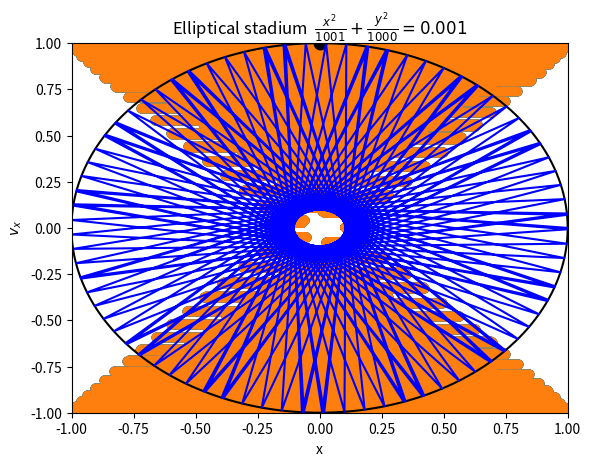

Reproduce this figure in Python.
import matplotlib.pyplot as plt
import numpy as np
class billiard_ellipse:
    def __init__(self,x_0,y_0,vx_0,vy_0,N,dt):
        self.x_0 = x_0
        self.y_0 = y_0
        self.vx_0 = vx_0
        self.vy_0 = vy_0
        self.N = N
        self.dt = dt
  
    def motion_calculate(self):
        self.x = []
        self.y = []
        self.vx = []
        self.vy = []
        self.t = [0]
        self.x.append(self.x_0)
        self.y.append(self.y_0)
        self.vx.append(self.vx_0)
        self.vy.append(self.vy_0)
        for i in range(1,self.N):
            self.x.append(self.x[i - 1] + self.vx[i - 1]*self.dt)
            self.y.append(self.y[i - 1] + self.vy[i - 1]*self.dt)
            self.vx.append(self.vx[i - 1])
            self.vy.append(self.vy[i - 1])
            if (self.x[i]**2/1000+self.y[i]**2/1000> 0.001):
                self.x[i],self.y[i] = self.correct('x**2/1001+y**2/1000 < 0.001',self.x[i - 1], self.y[i - 1], self.vx[i - 1], self.vy[i - 1])
                self.vx[i],self.vy[i] = self.reflect((1000/1001)*self.x[i],self.y[i],self.vx[i - 1], self.vy[i - 1])
            self.t.append(self.t[i - 1] + self.dt)
        return self.x, self.y, self.vx       
     
    def plot1(self):
        plt.subplot(1,1,1)
        plt.xlim(-1,1)
        plt.ylim(-1,1)
        plt.xlabel('x')
        plt.ylabel('y')
        self.plot_boundary()
        plt.plot(self.x,self.y,color='blue')
        plt.show()
    def correct(self,condition,x,y,vx,vy):
        vx_c = vx/100.0
        vy_c = vy/100.0
        while eval(condition):
            x = x + vx_c*self.dt
            y = y + vy_c*self.dt
        return x-vx_c*self.dt,y-vy_c*self.dt  
    def reflect(self,x,y,vx,vy):
        module = np.sqrt(x**2+y**2)  
        x = x/module
        y = y/module
        v = np.sqrt(vx**2+vy**2)
        cos1 = (vx*x+vy*y)/v
        cos2 = (vx*y-vy*x)/v
        vt = -v*cos1
        vc = v*cos2 
        vx_n = vt*x+vc*y
        vy_n = vt*y-vc*x
        return vx_n,vy_n
    def plot_boundary(self):
        theta = 0
        x = []
        y = []
        while theta < 2*np.pi:
            x.append(np.sqrt(1.001)*np.cos(theta))
            y.append(np.sqrt(1.000)*np.sin(theta))
            theta+= 0.01
        plt.title(r'Elliptical stadium  $\frac{x^2}{1001}+\frac{y^2}{1000} = 0.001$')
        plt.plot(x,y,color='black')
    def plot2(self):
        for i in range(1000):
            if 1000*i<=len(self.x):
                plt.scatter(self.x,self.vx)
                plt.scatter(0,1,color='black',alpha=1,linewidth=4,label='initial')
                plt.figure
                plt.subplot(1,1,1)
                plt.xlabel("x")
                plt.ylabel("$v_x$")

A=billiard_ellipse(1,0,1,0.1,21000,0.01)
A.motion_calculate()
A.plot1()
B=billiard_ellipse(1,0,1,0.1,21000,0.01)
B.motion_calculate()
B.plot2()